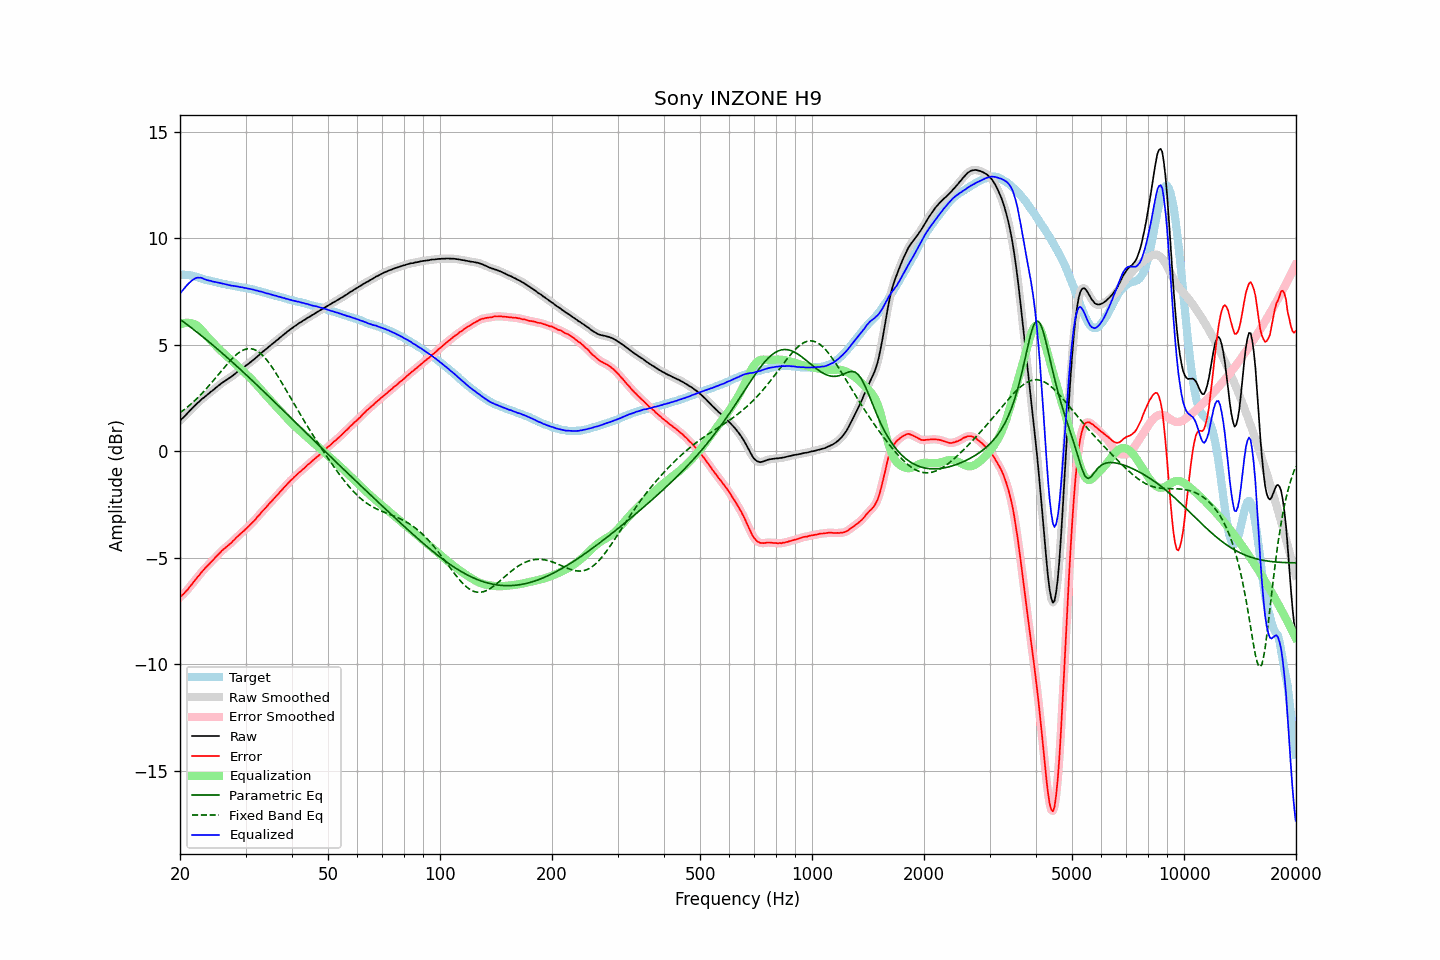

Source data for this figure (header and first rows):
frequency, raw, error, smoothed, error_smoothed, equalization, parametric_eq, fixed_band_eq, equalized_raw, equalized_smoothed, target
20.00, 1.44, -6.85, 1.44, -6.85, 5.95, 6.20, 1.81, 7.39, 7.39, 8.29
20.20, 1.52, -6.77, 1.51, -6.78, 5.99, 6.14, 1.87, 7.50, 7.50, 8.29
20.40, 1.58, -6.71, 1.58, -6.71, 6.01, 6.09, 1.92, 7.59, 7.60, 8.29
20.61, 1.66, -6.63, 1.66, -6.63, 6.03, 6.03, 1.98, 7.69, 7.69, 8.29
20.81, 1.74, -6.55, 1.74, -6.55, 6.04, 5.98, 2.04, 7.78, 7.77, 8.29
21.02, 1.82, -6.47, 1.82, -6.47, 6.04, 5.92, 2.11, 7.86, 7.86, 8.29
21.23, 1.90, -6.37, 1.90, -6.37, 6.03, 5.86, 2.17, 7.93, 7.93, 8.27
21.44, 1.98, -6.28, 1.98, -6.28, 6.01, 5.81, 2.23, 7.99, 7.99, 8.26
21.66, 2.06, -6.18, 2.06, -6.18, 6.00, 5.75, 2.30, 8.06, 8.06, 8.24
21.87, 2.13, -6.09, 2.13, -6.09, 5.97, 5.69, 2.37, 8.10, 8.11, 8.22
22.09, 2.21, -6.00, 2.21, -6.00, 5.93, 5.63, 2.44, 8.14, 8.14, 8.21
22.31, 2.28, -5.90, 2.28, -5.90, 5.88, 5.57, 2.52, 8.16, 8.16, 8.18
22.54, 2.34, -5.82, 2.35, -5.81, 5.81, 5.51, 2.59, 8.15, 8.16, 8.16
22.76, 2.42, -5.72, 2.41, -5.72, 5.74, 5.45, 2.67, 8.15, 8.15, 8.14
22.99, 2.48, -5.63, 2.47, -5.63, 5.65, 5.39, 2.75, 8.13, 8.13, 8.11
23.22, 2.53, -5.55, 2.54, -5.54, 5.56, 5.33, 2.83, 8.09, 8.10, 8.07
23.45, 2.60, -5.45, 2.59, -5.46, 5.47, 5.27, 2.91, 8.07, 8.06, 8.05
23.69, 2.66, -5.39, 2.66, -5.38, 5.38, 5.21, 3.00, 8.04, 8.04, 8.04
23.92, 2.72, -5.30, 2.72, -5.30, 5.30, 5.14, 3.08, 8.02, 8.02, 8.02
24.16, 2.79, -5.22, 2.78, -5.23, 5.22, 5.08, 3.17, 8.01, 8.00, 8.01
24.40, 2.84, -5.15, 2.84, -5.15, 5.14, 5.02, 3.26, 7.98, 7.98, 7.99
24.65, 2.90, -5.07, 2.90, -5.07, 5.06, 4.95, 3.35, 7.96, 7.97, 7.97
24.89, 2.97, -4.98, 2.96, -4.99, 4.98, 4.89, 3.44, 7.95, 7.95, 7.95
25.14, 3.03, -4.91, 3.03, -4.91, 4.91, 4.82, 3.53, 7.94, 7.93, 7.94
25.39, 3.09, -4.83, 3.09, -4.83, 4.83, 4.76, 3.62, 7.92, 7.92, 7.92
25.65, 3.15, -4.76, 3.15, -4.75, 4.75, 4.69, 3.71, 7.90, 7.90, 7.91
25.91, 3.21, -4.67, 3.21, -4.68, 4.68, 4.63, 3.80, 7.89, 7.89, 7.88
26.16, 3.26, -4.60, 3.26, -4.61, 4.61, 4.56, 3.89, 7.87, 7.87, 7.86
26.43, 3.31, -4.54, 3.31, -4.54, 4.54, 4.50, 3.98, 7.85, 7.85, 7.85
26.69, 3.36, -4.47, 3.36, -4.48, 4.48, 4.43, 4.07, 7.84, 7.83, 7.83
26.96, 3.41, -4.41, 3.41, -4.41, 4.41, 4.36, 4.16, 7.82, 7.82, 7.82
27.23, 3.46, -4.35, 3.46, -4.35, 4.34, 4.29, 4.24, 7.80, 7.80, 7.81
27.50, 3.51, -4.29, 3.51, -4.28, 4.27, 4.23, 4.32, 7.78, 7.79, 7.80
27.77, 3.57, -4.21, 3.57, -4.21, 4.20, 4.16, 4.40, 7.77, 7.77, 7.78
28.05, 3.63, -4.14, 3.63, -4.13, 4.13, 4.09, 4.47, 7.76, 7.76, 7.76
28.33, 3.69, -4.05, 3.69, -4.06, 4.06, 4.02, 4.54, 7.75, 7.75, 7.74
28.62, 3.75, -3.98, 3.74, -3.99, 3.99, 3.95, 4.60, 7.74, 7.74, 7.73
28.90, 3.80, -3.92, 3.80, -3.91, 3.92, 3.88, 4.65, 7.72, 7.72, 7.72
29.19, 3.86, -3.84, 3.86, -3.85, 3.85, 3.81, 4.70, 7.71, 7.71, 7.70
29.48, 3.92, -3.78, 3.92, -3.78, 3.78, 3.74, 4.74, 7.70, 7.69, 7.70
29.78, 3.97, -3.72, 3.97, -3.71, 3.71, 3.67, 4.78, 7.68, 7.68, 7.68
30.08, 4.03, -3.65, 4.03, -3.65, 3.64, 3.60, 4.80, 7.67, 7.67, 7.67
30.38, 4.08, -3.57, 4.08, -3.57, 3.57, 3.53, 4.82, 7.65, 7.65, 7.65
30.68, 4.14, -3.50, 4.14, -3.50, 3.50, 3.46, 4.82, 7.64, 7.64, 7.64
30.99, 4.20, -3.42, 4.20, -3.42, 3.42, 3.39, 4.82, 7.62, 7.62, 7.62
31.30, 4.26, -3.35, 4.26, -3.35, 3.35, 3.32, 4.81, 7.60, 7.60, 7.60
31.61, 4.32, -3.27, 4.32, -3.27, 3.27, 3.25, 4.79, 7.58, 7.58, 7.59
31.93, 4.38, -3.19, 4.38, -3.19, 3.18, 3.18, 4.75, 7.56, 7.56, 7.57
32.24, 4.45, -3.09, 4.44, -3.10, 3.10, 3.11, 4.71, 7.55, 7.54, 7.54
32.57, 4.51, -3.02, 4.51, -3.01, 3.01, 3.03, 4.66, 7.52, 7.53, 7.53
32.89, 4.58, -2.93, 4.58, -2.92, 2.93, 2.96, 4.60, 7.51, 7.51, 7.51
33.22, 4.65, -2.83, 4.64, -2.84, 2.84, 2.89, 4.53, 7.49, 7.49, 7.48
33.55, 4.71, -2.76, 4.71, -2.76, 2.76, 2.82, 4.46, 7.47, 7.47, 7.47
33.89, 4.77, -2.68, 4.77, -2.67, 2.67, 2.74, 4.38, 7.44, 7.44, 7.44
34.23, 4.83, -2.59, 4.83, -2.59, 2.59, 2.67, 4.29, 7.42, 7.42, 7.42
34.57, 4.90, -2.50, 4.89, -2.50, 2.50, 2.60, 4.19, 7.40, 7.40, 7.40
34.92, 4.96, -2.42, 4.96, -2.42, 2.42, 2.52, 4.09, 7.38, 7.38, 7.37
35.27, 5.02, -2.34, 5.02, -2.34, 2.34, 2.45, 3.98, 7.36, 7.36, 7.36
35.62, 5.08, -2.26, 5.08, -2.26, 2.26, 2.38, 3.87, 7.34, 7.34, 7.34
35.97, 5.14, -2.17, 5.14, -2.18, 2.18, 2.30, 3.75, 7.31, 7.32, 7.31
... 635 more rows
